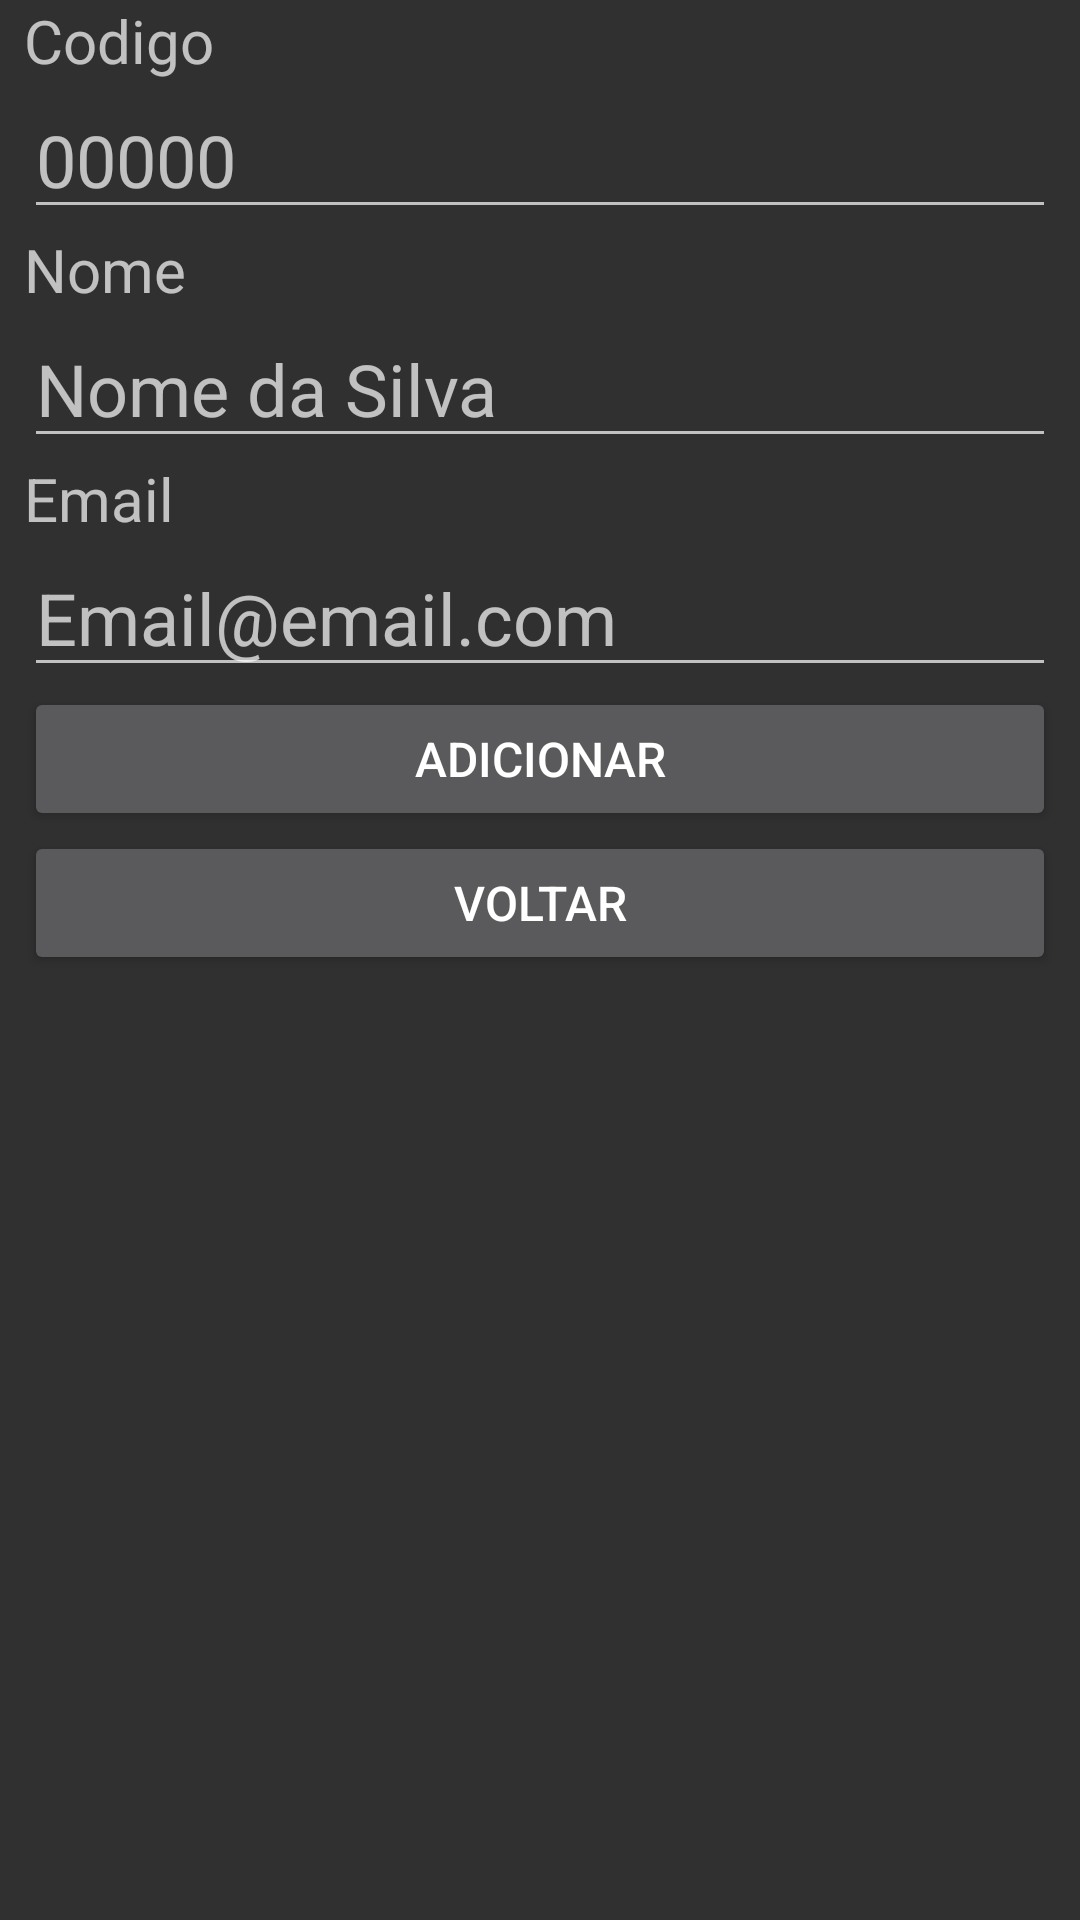

The Android layout XML behind this screen, and the referenced resources:
<!-- AndroidManifest.xml: application theme Theme.AppCompat -->
<!-- res/layout/activity_add_cliente.xml -->
<?xml version="1.0" encoding="utf-8"?>
<androidx.constraintlayout.widget.ConstraintLayout xmlns:android="http://schemas.android.com/apk/res/android"
    xmlns:app="http://schemas.android.com/apk/res-auto"
    xmlns:tools="http://schemas.android.com/tools"
    android:id="@+id/main"
    android:layout_width="match_parent"
    android:layout_height="match_parent"
    tools:context=".AddCliente">

    <LinearLayout
        android:layout_width="0dp"
        android:layout_height="0dp"
        android:layout_marginStart="8dp"
        android:layout_marginEnd="8dp"
        android:orientation="vertical"
        app:layout_constraintBottom_toBottomOf="parent"
        app:layout_constraintEnd_toEndOf="parent"
        app:layout_constraintStart_toStartOf="parent"
        app:layout_constraintTop_toTopOf="parent">

        <TextView
            android:id="@+id/textView"
            android:layout_width="match_parent"
            android:layout_height="wrap_content"
            android:text="Codigo"
            android:textSize="20sp" />

        <EditText
            android:id="@+id/edtCliente"
            android:layout_width="match_parent"
            android:layout_height="wrap_content"
            android:ems="10"
            android:hint="00000"
            android:inputType="number"
            android:textSize="24sp" />

        <TextView
            android:id="@+id/textView2"
            android:layout_width="match_parent"
            android:layout_height="wrap_content"
            android:text="Nome"
            android:textSize="20sp" />

        <EditText
            android:id="@+id/edtNome"
            android:layout_width="match_parent"
            android:layout_height="wrap_content"
            android:ems="10"
            android:hint="Nome da Silva"
            android:inputType="text"
            android:textSize="24sp" />

        <TextView
            android:id="@+id/textView3"
            android:layout_width="match_parent"
            android:layout_height="wrap_content"
            android:text="Email"
            android:textSize="20sp" />

        <EditText
            android:id="@+id/edtEmail"
            android:layout_width="match_parent"
            android:layout_height="wrap_content"
            android:ems="10"
            android:hint="Email@email.com"
            android:inputType="text"
            android:textSize="24sp" />

        <Button
            android:id="@+id/btnAdicionar"
            android:layout_width="match_parent"
            android:layout_height="wrap_content"
            android:backgroundTintMode="src_in"
            android:onClick="adicionar"
            android:text="Adicionar"
            android:textColor="@color/texto_claro"
            android:textSize="16sp" />

        <Button
            android:id="@+id/btnVoltar"
            android:layout_width="match_parent"
            android:layout_height="wrap_content"
            android:onClick="voltar"
            android:text="Voltar"
            android:textColor="@color/texto_claro"
            android:textSize="16sp" />
    </LinearLayout>
</androidx.constraintlayout.widget.ConstraintLayout>
<!-- resources referenced by this layout -->
<resources>
  <color name="texto_claro">#FFFFFF</color>
</resources>
